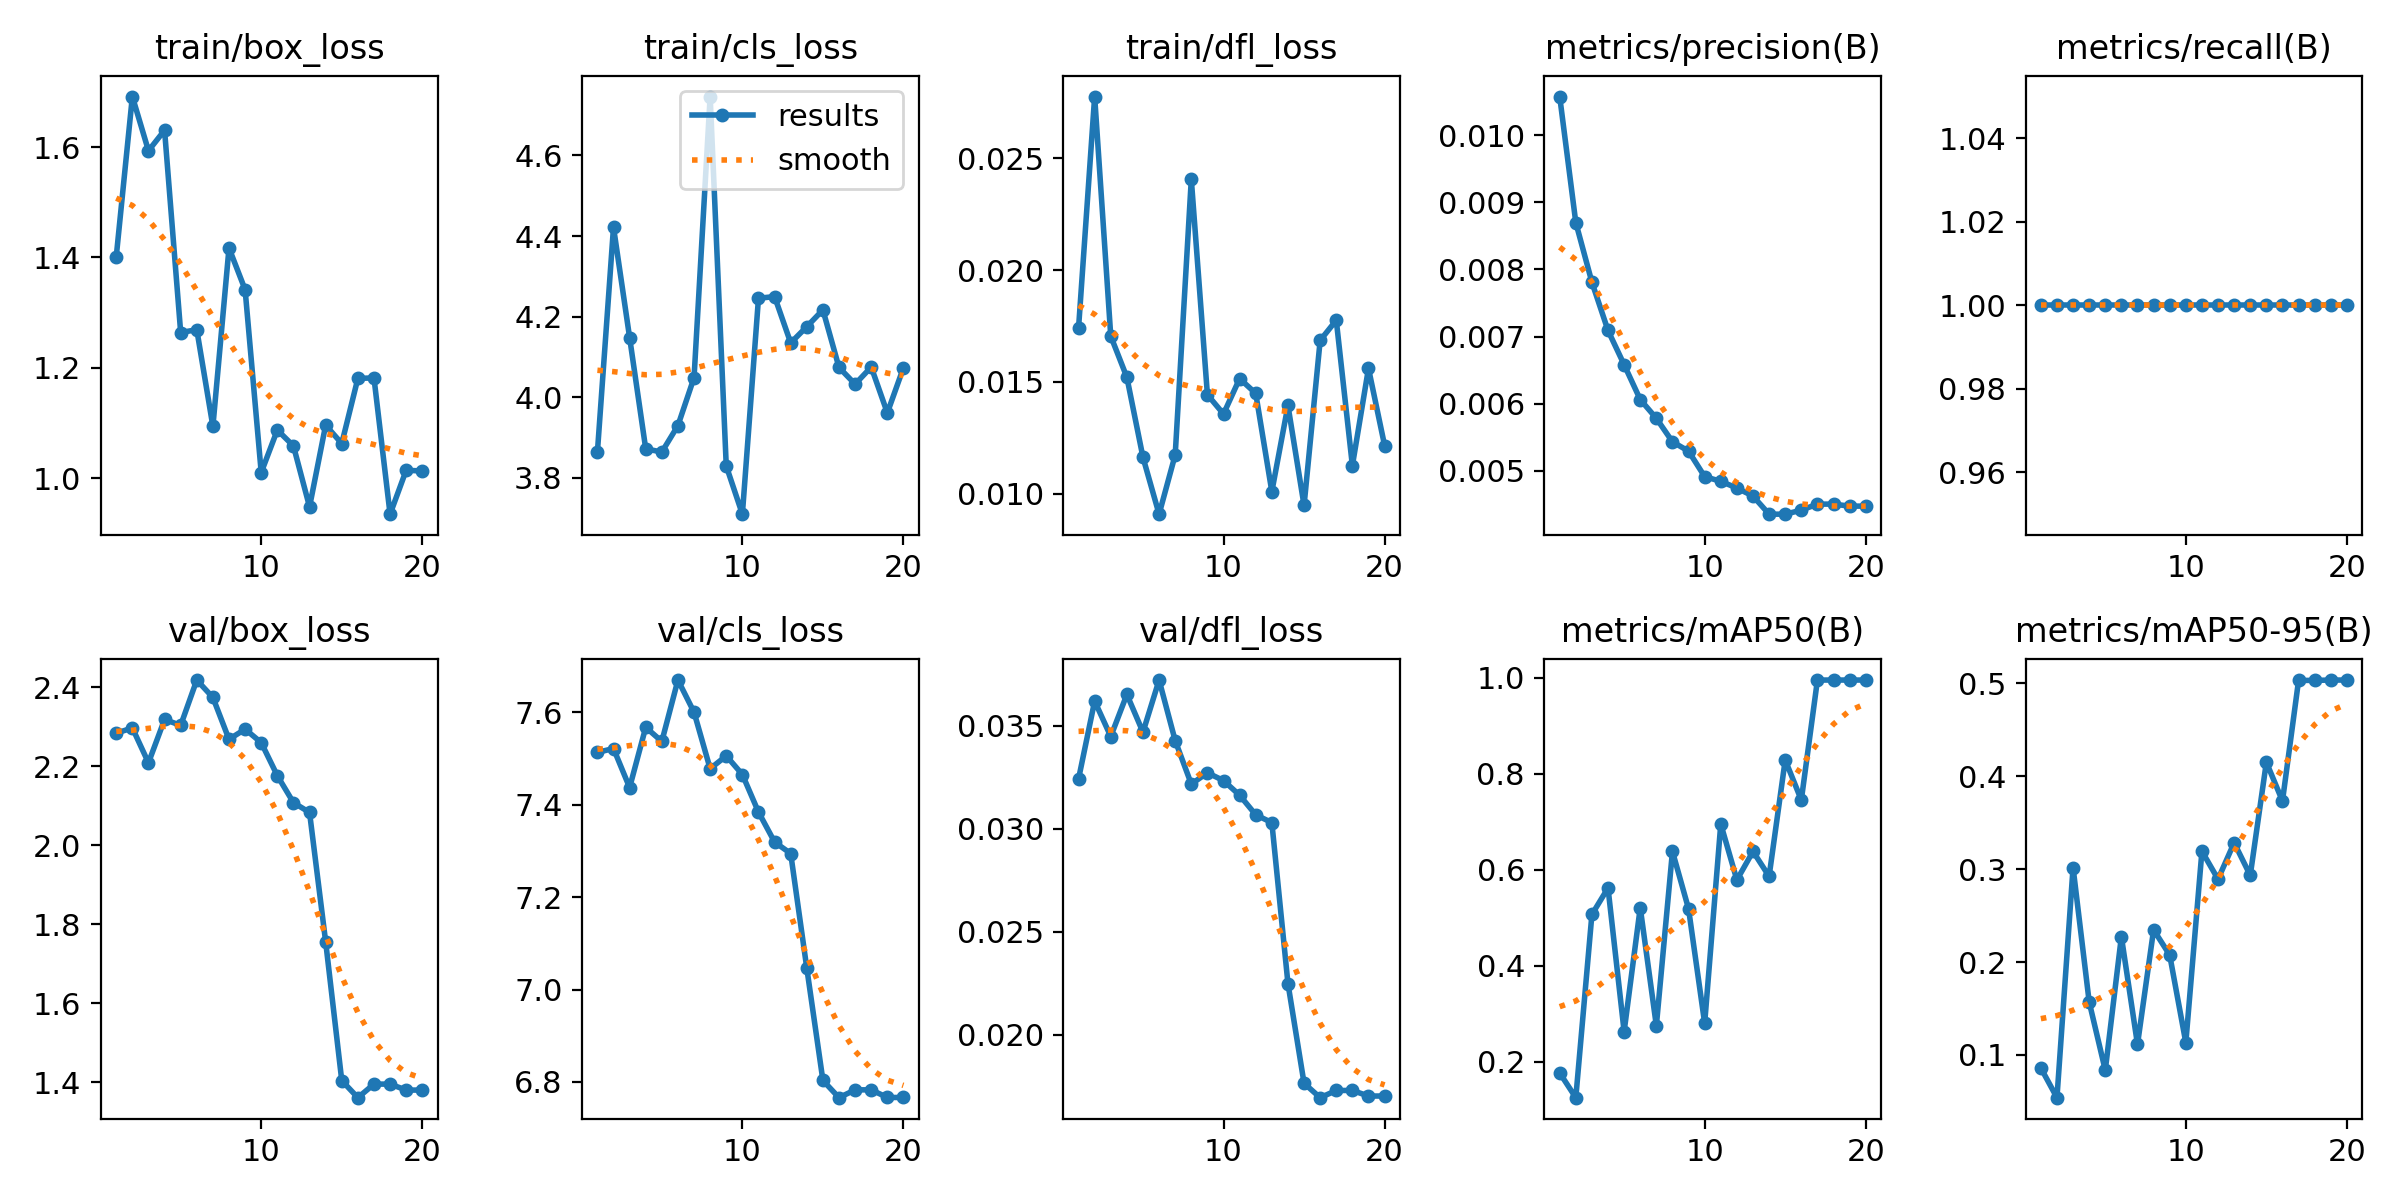

The data file committed next to this chart (first rows):
epoch, time, train/box_loss, train/cls_loss, train/dfl_loss, metrics/precision(B), metrics/recall(B), metrics/mAP50(B), metrics/mAP50-95(B), val/box_loss, val/cls_loss, val/dfl_loss, lr/pg0, lr/pg1, lr/pg2
1, 16.39, 1.401, 3.864, 0.01741, 0.01058, 1, 0.1762, 0.08591, 2.284, 7.513, 0.03241, 0, 0, 0
2, 16.98, 1.691, 4.422, 0.02776, 0.0087, 1, 0.1246, 0.05391, 2.298, 7.521, 0.03619, 1.58448e-05, 1.58448e-05, 1.58448e-05
3, 17.65, 1.593, 4.148, 0.01705, 0.00781, 1, 0.5065, 0.3018, 2.209, 7.437, 0.03447, 3.00393e-05, 3.00393e-05, 3.00393e-05
4, 18.65, 1.63, 3.872, 0.01521, 0.00709, 1, 0.5617, 0.1571, 2.319, 7.567, 0.03651, 4.25835e-05, 4.25835e-05, 4.25835e-05
5, 19.35, 1.264, 3.864, 0.01163, 0.00658, 1, 0.2624, 0.08345, 2.304, 7.537, 0.03468, 5.34774e-05, 5.34774e-05, 5.34774e-05
6, 20.03, 1.269, 3.93, 0.00909, 0.00606, 1, 0.5206, 0.2274, 2.419, 7.67, 0.03721, 6.27209e-05, 6.27209e-05, 6.27209e-05
7, 20.7, 1.094, 4.049, 0.01174, 0.00578, 1, 0.2745, 0.1112, 2.375, 7.6, 0.03427, 7.03141e-05, 7.03141e-05, 7.03141e-05
8, 21.4, 1.417, 4.746, 0.02406, 0.00543, 1, 0.6379, 0.2347, 2.269, 7.478, 0.03216, 7.62569e-05, 7.62569e-05, 7.62569e-05
9, 22.15, 1.342, 3.83, 0.01443, 0.00529, 1, 0.5183, 0.2075, 2.294, 7.506, 0.03271, 8.05494e-05, 8.05494e-05, 8.05494e-05
10, 22.9, 1.011, 3.71, 0.01357, 0.00491, 1, 0.2798, 0.1132, 2.26, 7.465, 0.03233, 8.31916e-05, 8.31916e-05, 8.31916e-05
11, 24.86, 1.088, 4.246, 0.01515, 0.00484, 1, 0.695, 0.3193, 2.177, 7.384, 0.03162, 8.41835e-05, 8.41835e-05, 8.41835e-05
12, 25.68, 1.059, 4.25, 0.01449, 0.00474, 1, 0.5783, 0.2892, 2.108, 7.319, 0.03067, 8.3525e-05, 8.3525e-05, 8.3525e-05
13, 26.36, 0.9486, 4.135, 0.0101, 0.00462, 1, 0.6379, 0.3285, 2.084, 7.294, 0.03029, 8.12162e-05, 8.12162e-05, 8.12162e-05
14, 27.06, 1.096, 4.175, 0.01395, 0.00435, 1, 0.5859, 0.2933, 1.756, 7.046, 0.02248, 7.72571e-05, 7.72571e-05, 7.72571e-05
15, 27.85, 1.063, 4.217, 0.00948, 0.00435, 1, 0.8283, 0.4152, 1.405, 6.803, 0.01764, 7.16477e-05, 7.16477e-05, 7.16477e-05
16, 28.64, 1.181, 4.074, 0.01686, 0.00441, 1, 0.745, 0.3734, 1.361, 6.766, 0.01694, 6.43879e-05, 6.43879e-05, 6.43879e-05
17, 29.71, 1.182, 4.033, 0.01776, 0.0045, 1, 0.995, 0.5032, 1.396, 6.783, 0.01729, 5.54778e-05, 5.54778e-05, 5.54778e-05
18, 30.39, 0.9353, 4.075, 0.01126, 0.0045, 1, 0.995, 0.5032, 1.396, 6.783, 0.01729, 4.49173e-05, 4.49173e-05, 4.49173e-05
19, 31.06, 1.015, 3.961, 0.01561, 0.00447, 1, 0.995, 0.5036, 1.38, 6.766, 0.01702, 3.27065e-05, 3.27065e-05, 3.27065e-05
20, 31.73, 1.013, 4.073, 0.01216, 0.00447, 1, 0.995, 0.5036, 1.38, 6.766, 0.01702, 1.88454e-05, 1.88454e-05, 1.88454e-05
